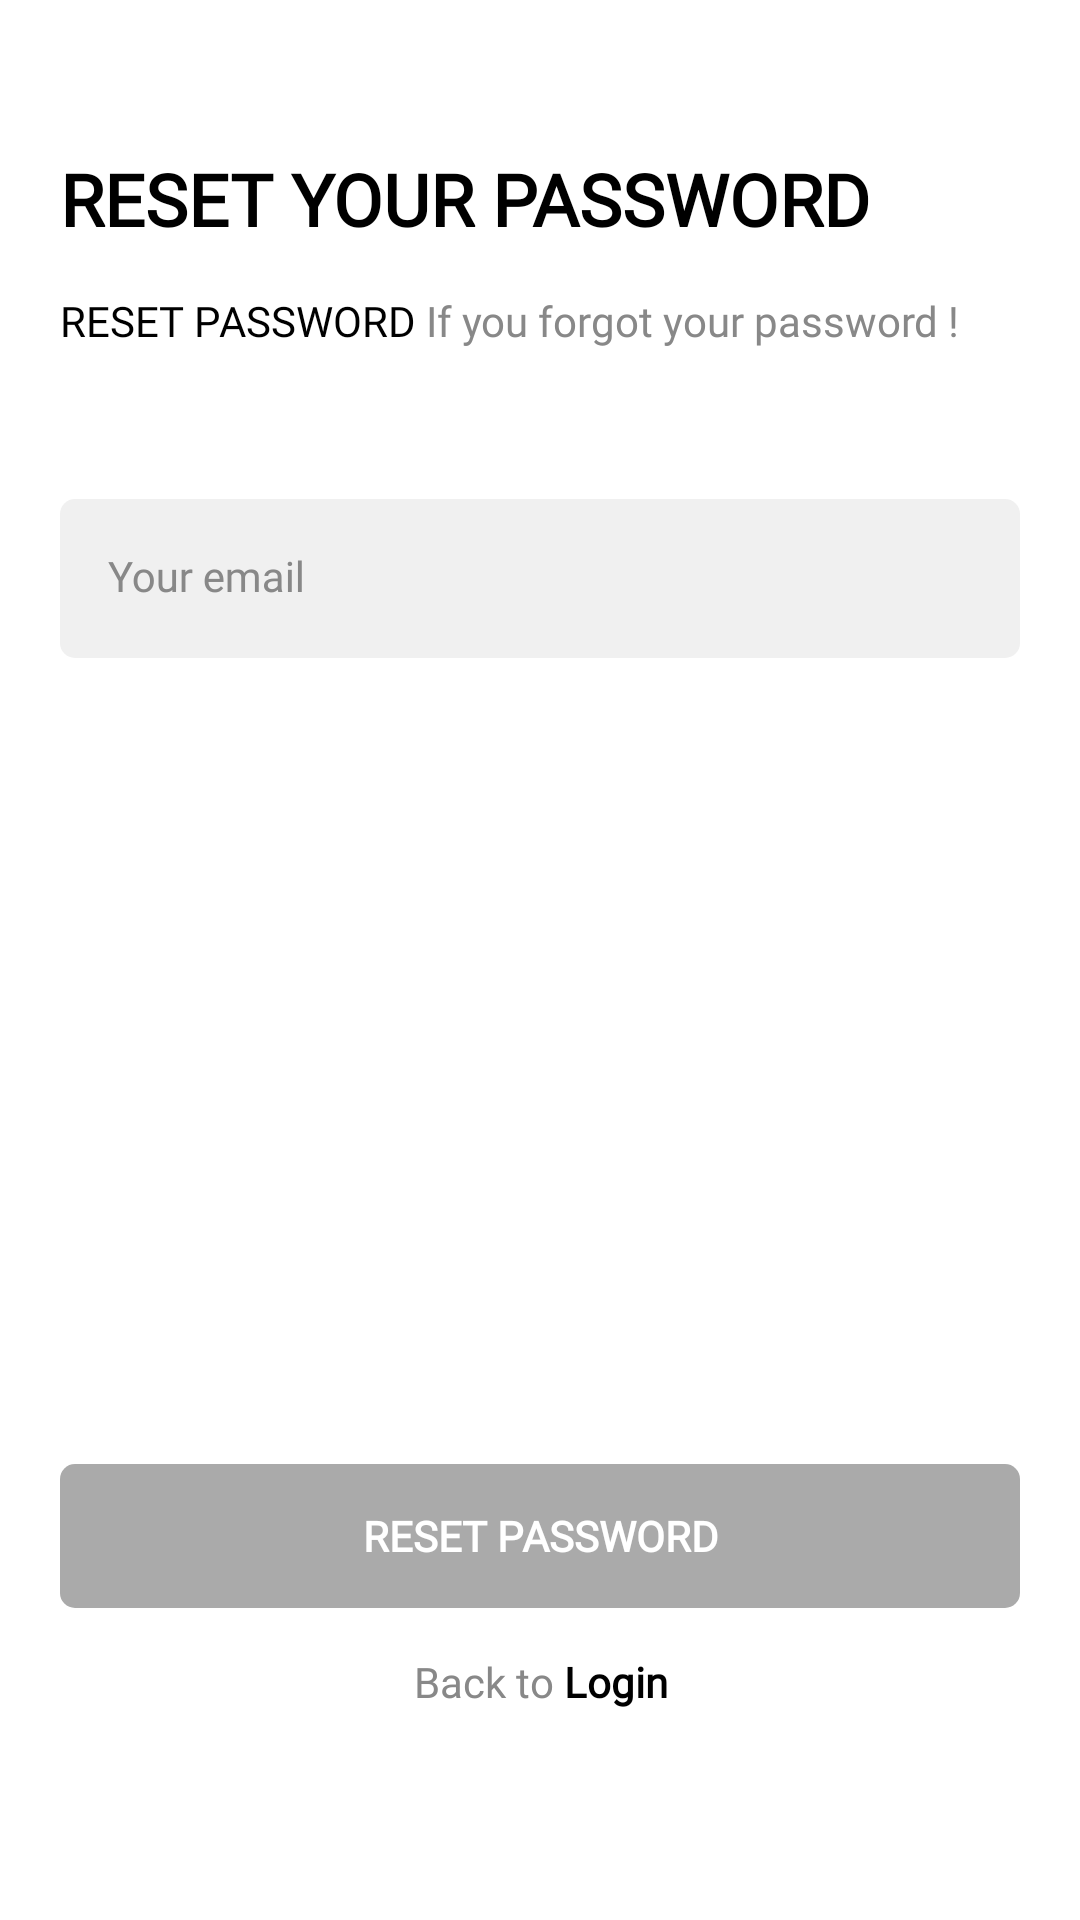

Here is an Android app screen rendered from its layout file. Give the layout XML and the strings, colors and styles it references.
<!-- AndroidManifest.xml: application theme Theme.AuthenticationApp -->
<!-- res/layout/activity_reset_password.xml -->
<?xml version="1.0" encoding="utf-8"?>
<androidx.constraintlayout.widget.ConstraintLayout xmlns:android="http://schemas.android.com/apk/res/android"
    xmlns:app="http://schemas.android.com/apk/res-auto"
    xmlns:tools="http://schemas.android.com/tools"
    android:layout_width="match_parent"
    android:layout_height="match_parent"
    tools:context=".ResetPasswordActivity"
    android:padding="20dp">

    <TextView
        android:id="@+id/tv_reset_pw_title"
        android:layout_width="match_parent"
        android:layout_height="wrap_content"
        android:layout_marginTop="30dp"
        android:text="@string/reset_pw_title"
        style="@style/Title"
        app:layout_constraintEnd_toEndOf="parent"
        app:layout_constraintStart_toStartOf="parent"
        app:layout_constraintTop_toTopOf="parent"/>

    <TextView
        android:id="@+id/tv_reset_pw_sub_title"
        android:layout_width="match_parent"
        android:layout_height="wrap_content"
        android:layout_marginTop="15dp"
        android:text="@string/reset_pw_sub_title"
        style="@style/SubTitle"
        app:layout_constraintEnd_toEndOf="parent"
        app:layout_constraintStart_toStartOf="parent"
        app:layout_constraintTop_toBottomOf="@+id/tv_reset_pw_title" />

    <com.google.android.material.textfield.TextInputLayout
        android:id="@+id/til_email"
        android:layout_width="match_parent"
        android:layout_height="wrap_content"
        android:layout_marginTop="50dp"
        android:hint="@string/login_email"
        style="@style/TextInputLayout"
        app:layout_constraintEnd_toEndOf="parent"
        app:layout_constraintStart_toStartOf="parent"
        app:layout_constraintTop_toBottomOf="@+id/tv_reset_pw_sub_title"
        app:startIconDrawable="@drawable/ic_circle_account" >

        <com.google.android.material.textfield.TextInputEditText
            android:id="@+id/et_email"
            android:layout_width="match_parent"
            android:layout_height="wrap_content"
            style="@style/TextInputEditText"/>
    </com.google.android.material.textfield.TextInputLayout>

    <androidx.appcompat.widget.AppCompatButton
        android:id="@+id/btn_reset_pw"
        android:layout_width="match_parent"
        android:layout_height="wrap_content"
        android:layout_marginBottom="15dp"
        android:text="@string/btn_reset_pw"
        style="@style/ButtonGrey"
        app:layout_constraintBottom_toTopOf="@+id/tv_back_login"
        app:layout_constraintEnd_toEndOf="parent"
        app:layout_constraintStart_toStartOf="parent" />
    <TextView
        android:id="@+id/tv_back_login"
        style="@style/SubTitle"
        android:layout_width="match_parent"
        android:layout_height="wrap_content"
        android:layout_marginBottom="50dp"
        android:text="@string/back_to_login"
        android:textAlignment="center"
        app:layout_constraintBottom_toBottomOf="parent"
        app:layout_constraintEnd_toEndOf="parent"
        app:layout_constraintStart_toStartOf="parent" />
</androidx.constraintlayout.widget.ConstraintLayout>
<!-- resources referenced by this layout -->
<resources>
  <string name="back_to_login">
          Back to
          <font color="0000FF"><b>Login</b></font>
      </string>
  <string name="btn_reset_pw">Reset Password</string>
  <string name="login_email">Your email</string>
  <string name="reset_pw_sub_title">
          <font color="0000FF">RESET PASSWORD</font>
          If you forgot your password !
      </string>
  <string name="reset_pw_title">RESET YOUR PASSWORD</string>
  <style name="ButtonGrey">
          <item name="android:background">@drawable/bg_button</item>
          <item name="android:backgroundTint">@android:color/darker_gray</item>
          <item name="android:enabled">false</item>
          <item name="android:fontFamily">@font/montserrat</item>
          <item name="android:textColor">@color/white</item>
          <item name="android:textSize">14sp</item>
          <item name="android:textStyle">bold</item>
      </style>
  <style name="SubTitle">
          <item name="fontFamily">@font/montserrat</item>
          <item name="android:textColor">@color/grey</item>
          <item name="android:textSize">14sp</item>
  
      </style>
  <style name="TextInputEditText" parent="Widget.MaterialComponents.TextInputLayout.FilledBox">
          <item name="android:background">@drawable/bg_text_field</item>
          <item name="android:fontFamily">@font/montserrat</item>
      </style>
  <style name="TextInputLayout" parent="Widget.MaterialComponents.TextInputLayout.FilledBox">
          <item name="android:textColorHint">@color/grey</item>
          <item name="hintTextColor">@color/grey</item>
          <item name="startIconTint">@color/primary_color</item>
          <item name="boxStrokeWidth">0dp</item>
          <item name="boxStrokeWidthFocused">0dp</item>
      </style>
  <style name="Title">
          <item name="fontFamily">@font/montserrat </item>
          <item name="android:textColor">@color/black </item>
          <item name="android:textSize">24sp</item>
          <item name="android:textStyle">bold </item>
      </style>
  <style name="Theme.AuthenticationApp" parent="Theme.MaterialComponents.DayNight.NoActionBar">
          
          <item name="colorPrimary">@color/primary_color</item>
          <item name="colorPrimaryVariant">@color/primary_color</item>
          <item name="colorOnPrimary">@color/white</item>
          
          <item name="colorSecondary">@color/teal_200</item>
          <item name="colorSecondaryVariant">@color/teal_700</item>
          <item name="colorOnSecondary">@color/black</item>
          
          <item name="android:statusBarColor" tools:targetApi="l">?attr/colorPrimaryVariant</item>
          
      </style>
  <!-- drawable bg_button (drawable) -->
  <?xml version="1.0" encoding="utf-8"?>
  <shape xmlns:android="http://schemas.android.com/apk/res/android"
     android:shape="rectangle">
  
      <solid android:color="@color/white"/>
      <corners android:radius="5dp"/>
  
  
  
  </shape>
  <color name="white">#FFFFFFFF</color>
  <color name="grey">#888888</color>
  <!-- drawable bg_text_field (drawable) -->
  <?xml version="1.0" encoding="utf-8"?>
  <selector xmlns:android="http://schemas.android.com/apk/res/android">
      <item android:state_focused="true">
          <shape android:shape="rectangle">
              <solid android:color="@color/grey_light"/>
              <stroke android:width="1dp" android:color="@color/primary_color"/>
              <corners android:radius="5dp"/>
          </shape>
      </item>
      <item android:state_focused="false">
          <shape android:shape="rectangle">
              <solid android:color="@color/grey_light"/>
  
              <corners android:radius="5dp"/>
          </shape>
      </item>
  </selector>
  <color name="primary_color">#000000</color>
  <color name="black">#000000</color>
  <color name="teal_200">#FF03DAC5</color>
  <color name="teal_700">#FF018786</color>
  <color name="grey_light">#F0F0F0</color>
</resources>
